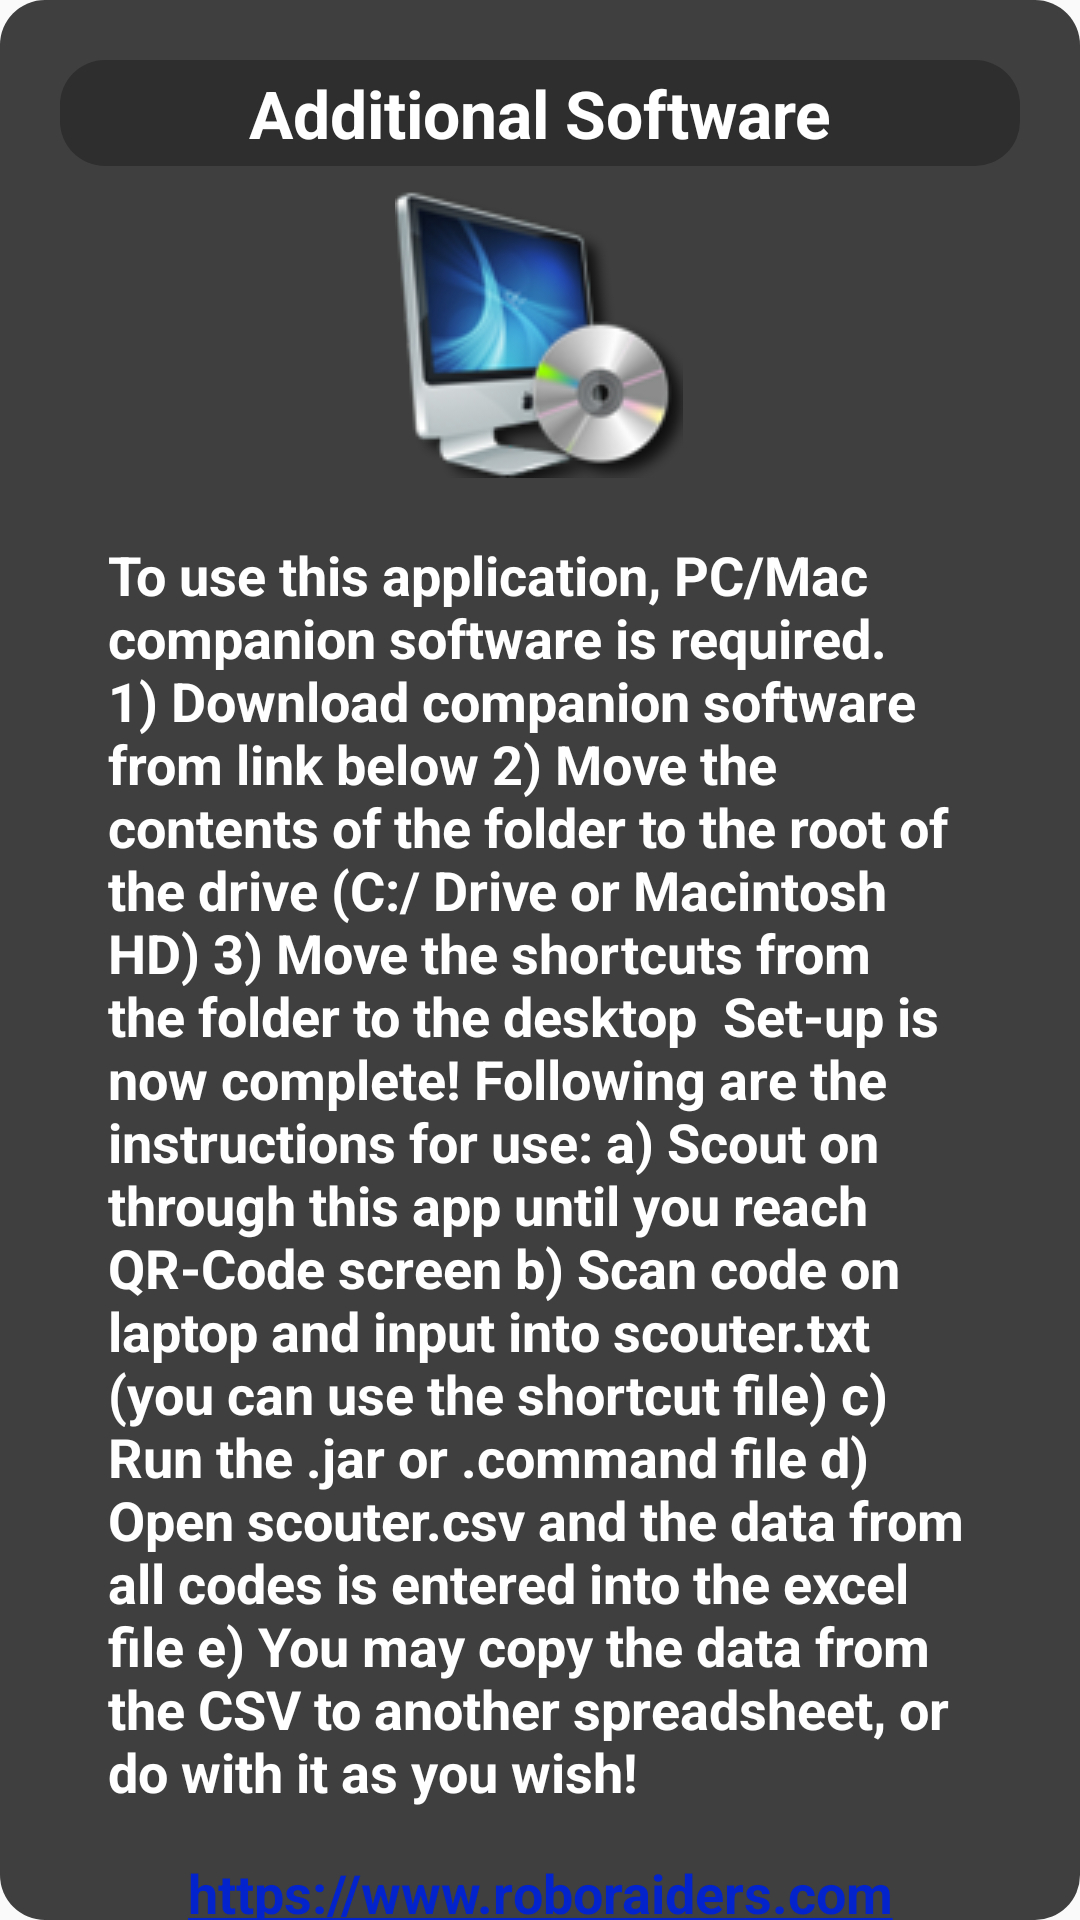

This screen was rendered from an Android layout file. Write that file and the resources it references.
<!-- AndroidManifest.xml: application theme AppTheme -->
<!-- res/layout/software_dialog.xml -->
<?xml version="1.0" encoding="utf-8"?>
<androidx.constraintlayout.widget.ConstraintLayout xmlns:android="http://schemas.android.com/apk/res/android"
    xmlns:app="http://schemas.android.com/apk/res-auto"
    xmlns:tools="http://schemas.android.com/tools"
    android:layout_width="match_parent"
    android:layout_height="match_parent"
    android:background="@drawable/card_bg_main">

  <TextView
      android:id="@+id/softwareTitleID"
      android:layout_width="0dp"
      android:layout_height="wrap_content"
      android:layout_margin="20dp"
      android:background="@drawable/card_bg_grey"
      android:padding="3dp"
      android:text="@string/software_app_title"
      android:textAlignment="center"
      android:textColor="@color/colorText"
      android:textSize="22sp"
      android:textStyle="bold"
      app:layout_constraintEnd_toEndOf="parent"
      app:layout_constraintStart_toStartOf="parent"
      app:layout_constraintTop_toTopOf="parent" />

  <ImageView
      android:id="@+id/softwareImageID"
      android:layout_width="wrap_content"
      android:layout_height="wrap_content"
      android:layout_marginStart="8dp"
      android:layout_marginTop="8dp"
      android:layout_marginEnd="8dp"
      app:layout_constraintEnd_toEndOf="parent"
      app:layout_constraintHorizontal_bias="0.498"
      app:layout_constraintStart_toStartOf="parent"
      app:layout_constraintTop_toBottomOf="@+id/softwareTitleID"
      app:srcCompat="@drawable/pc_download" />

  <TextView
      android:id="@+id/softwareDetailsID"
      android:layout_width="0dp"
      android:layout_height="wrap_content"
      android:layout_margin="20dp"
      android:layout_marginTop="8dp"
      android:paddingStart="16dp"
      android:paddingLeft="16dp"

      android:paddingEnd="16dp"
      android:paddingRight="16dp"
      android:text="@string/software_details"
      android:textAlignment="textStart"
      android:textColor="@color/colorText"
      android:textSize="18sp"
      android:textStyle="bold"
      app:layout_constraintEnd_toEndOf="parent"
      app:layout_constraintHorizontal_bias="0.0"
      app:layout_constraintStart_toStartOf="parent"
      app:layout_constraintTop_toBottomOf="@+id/softwareImageID" />

  <TextView
      android:id="@+id/softwareURLID"
      android:layout_width="0dp"
      android:layout_height="wrap_content"
      android:layout_marginStart="16dp"
      android:layout_marginTop="16dp"
      android:layout_marginEnd="16dp"
      android:autoLink="web"

      android:autoText="false"
      android:clickable="false"
      android:minHeight="48dp"
      android:paddingStart="16dp"
      android:paddingLeft="16dp"
      android:paddingEnd="16dp"
      android:paddingRight="16dp"
      android:text="@string/software_url"
      android:textAlignment="center"
      android:textColor="@color/colorBlue"
      android:textColorLink="@color/colorBlue"
      android:textSize="18sp"
      android:textStyle="bold"
      app:layout_constraintEnd_toEndOf="parent"
      app:layout_constraintHorizontal_bias="0.0"
      app:layout_constraintStart_toStartOf="parent"
      app:layout_constraintTop_toBottomOf="@+id/softwareDetailsID" />

  <androidx.appcompat.widget.AppCompatButton
      android:id="@+id/softwareBtnID"
      android:layout_width="wrap_content"
      android:layout_height="wrap_content"
      android:layout_marginStart="8dp"
      android:layout_marginTop="24dp"
      android:layout_marginEnd="8dp"
      android:layout_marginBottom="24dp"
      android:background="@drawable/card_bg_lightgrey"
      android:paddingStart="20dp"
      android:paddingLeft="20dp"
      android:paddingTop="10dp"
      android:paddingEnd="20dp"
      android:paddingRight="20dp"
      android:paddingBottom="10dp"
      android:text="@string/about_ok"
      android:textAlignment="center"
      android:textColor="@color/colorText"
      android:textSize="18sp"
      android:textStyle="bold"
      app:layout_constraintBottom_toBottomOf="parent"
      app:layout_constraintEnd_toEndOf="parent"
      app:layout_constraintStart_toStartOf="parent"
      app:layout_constraintTop_toBottomOf="@+id/softwareURLID" />

</androidx.constraintlayout.widget.ConstraintLayout>
<!-- resources referenced by this layout -->
<resources>
  <color name="colorBlue">#0324CC</color>
  <color name="colorText">#FFFFFF</color>
  <!-- drawable card_bg_grey (drawable) -->
  <?xml version="1.0" encoding="utf-8"?>
  <shape xmlns:android="http://schemas.android.com/apk/res/android"
      android:shape="rectangle">
  
      <solid android:color="#2E2E2E"/>
  
      <corners
          android:bottomRightRadius="15dp"
          android:bottomLeftRadius="15dp"
          android:topLeftRadius="15dp"
          android:topRightRadius="15dp" />
  </shape>
  <!-- drawable card_bg_lightgrey (drawable) -->
  <?xml version="1.0" encoding="utf-8"?>
  <shape xmlns:android="http://schemas.android.com/apk/res/android"
      android:shape="rectangle">
  
      <solid android:color="#858585"/>
  
      <corners
          android:bottomRightRadius="15dp"
          android:bottomLeftRadius="15dp"
          android:topLeftRadius="15dp"
          android:topRightRadius="15dp" />
  </shape>
  <!-- drawable card_bg_main (drawable) -->
  <?xml version="1.0" encoding="utf-8"?>
  <shape xmlns:android="http://schemas.android.com/apk/res/android"
      android:shape="rectangle">
  
      <solid android:color="@color/colorPrimary"/>
  
      <corners
          android:bottomRightRadius="15dp"
          android:bottomLeftRadius="15dp"
          android:topLeftRadius="15dp"
          android:topRightRadius="15dp" />
  </shape>
  <!-- drawable pc_download: png bitmap (drawable, 17950 bytes) -->
  <string name="about_ok">Ok</string>
  
      // Add'l Software Strings
  <string name="software_app_title">Additional Software</string>
  <string name="software_details">
          To use this application, PC/Mac companion software is required.<br />
               1) Download companion software from link below<br />
               2) Move the contents of the folder to the root of the drive (C:/ Drive or Macintosh HD)<br />
               3) Move the shortcuts from the folder to the desktop<br />
          <br />
          Set-up is now complete! Following are the instructions for use:<br />
               a) Scout on through this app until you reach QR-Code screen<br />
               b) Scan code on laptop and input into scouter.txt (you can use the shortcut file)<br />
               c) Run the .jar or .command file<br />
               d) Open scouter.csv and the data from all codes is entered into the excel file<br />
               e) You may copy the data from the CSV to another spreadsheet, or do with it as you wish!<br />
      </string>
  <string name="software_url">https://www.roboraiders.com/resources/strategy-app</string>
  
      // Misc Strings
  <style name="AppTheme" parent="Theme.AppCompat.Light.DarkActionBar">
          
          <item name="colorPrimary">@color/colorPrimary</item>
          <item name="colorPrimaryDark">@color/colorPrimaryDark</item>
          <item name="colorAccent">@color/colorAccent</item>
          <item name="colorRed">@color/colorRed</item>
          <item name="colorBlue">#2196F3</item>
          <item name="drawerArrowStyle">@style/DrawerIcon</item>
  
  
  
      </style>
  <color name="colorPrimary">#3E3F3E</color>//8D0000 3E3F3E C52736
  <color name="colorPrimaryDark">#272727</color>//490303
  <color name="colorAccent">#3C3C3C</color>//CC0620
  <color name="colorRed">#C52736</color>
  <style name="DrawerIcon" parent="Widget.AppCompat.DrawerArrowToggle">
          <item name="color">@android:color/white</item>
      </style>
</resources>
